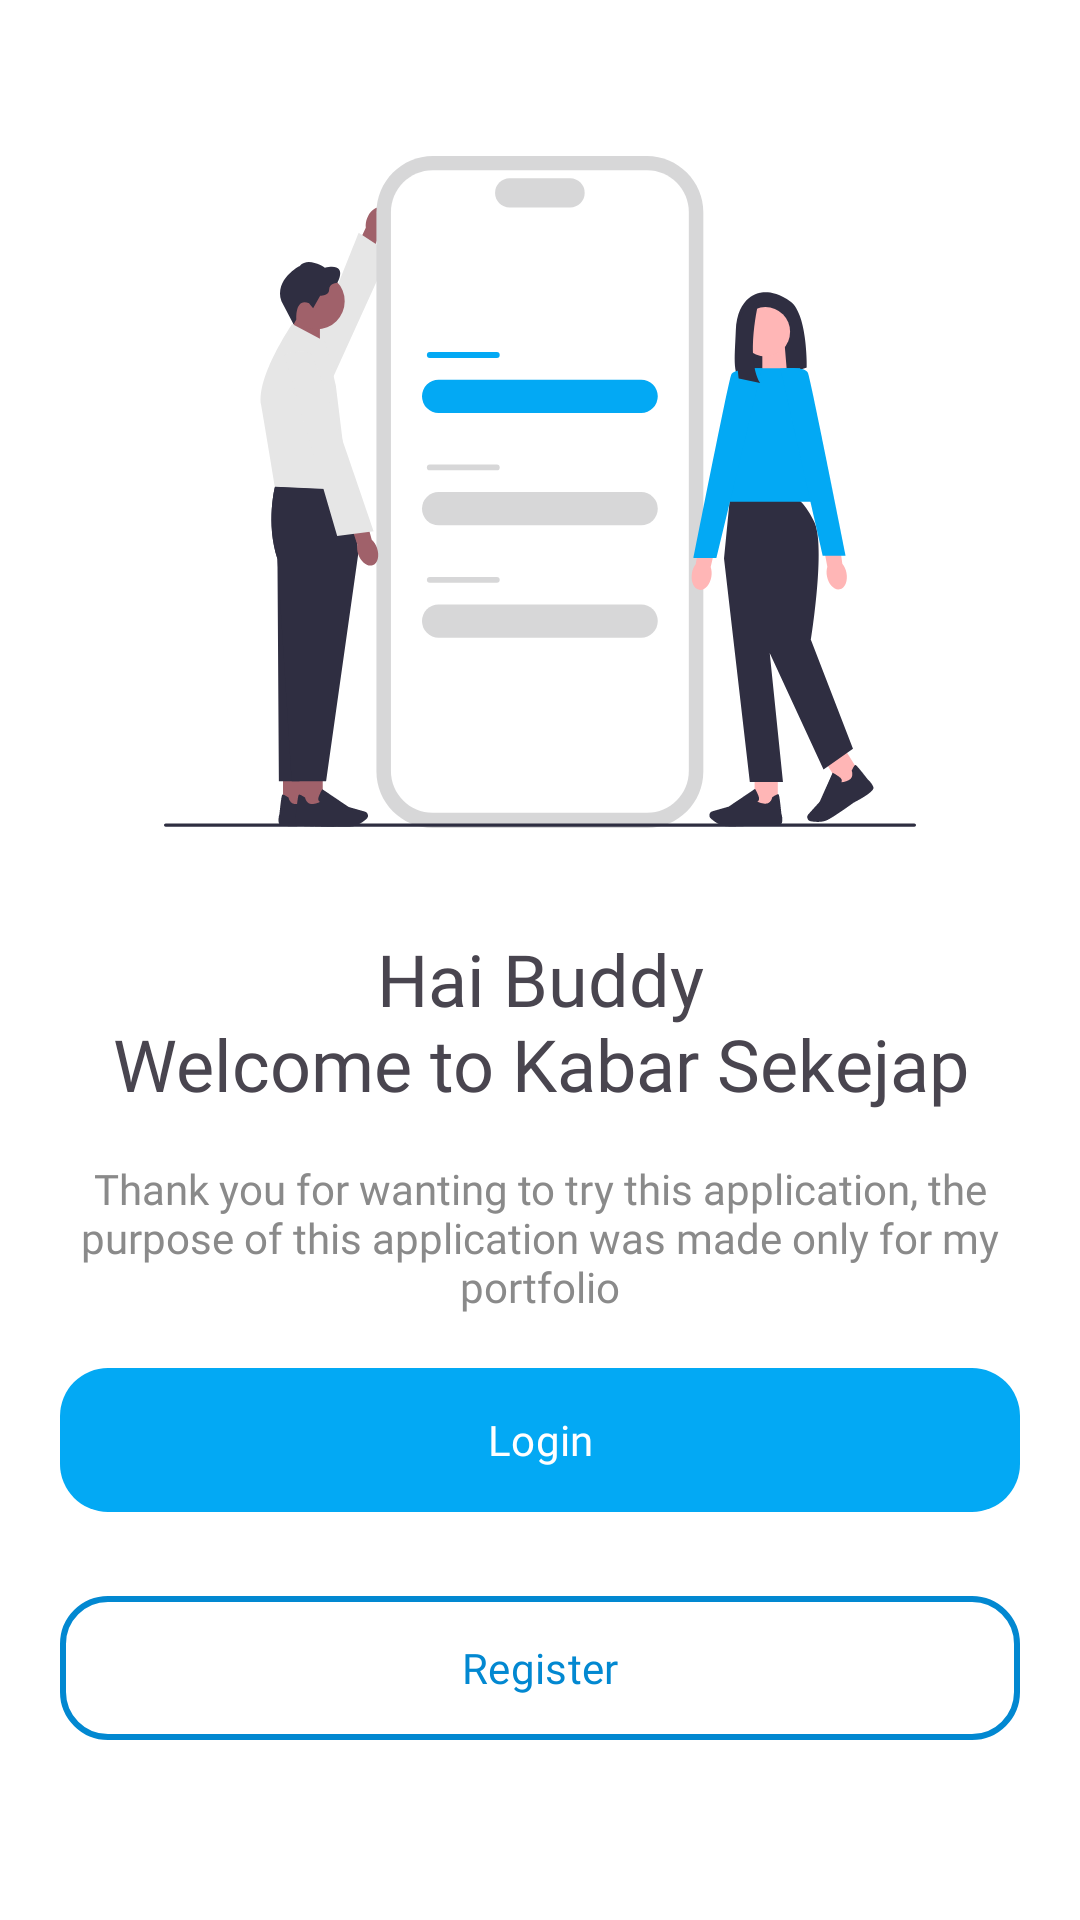

Android layout source for this screen:
<!-- AndroidManifest.xml: application theme Theme.KabarSekejap -->
<!-- res/layout/activity_on_boarding.xml -->
<?xml version="1.0" encoding="utf-8"?>
<androidx.constraintlayout.widget.ConstraintLayout xmlns:android="http://schemas.android.com/apk/res/android"
    xmlns:app="http://schemas.android.com/apk/res-auto"
    xmlns:tools="http://schemas.android.com/tools"
    android:id="@+id/main"
    android:layout_width="match_parent"
    android:layout_height="match_parent"
    tools:context=".ui.onboarding.OnBoardingActivity">


    <ImageView
        android:id="@+id/iv_onboarding"
        android:layout_width="0dp"
        android:layout_height="264dp"
        android:padding="20dp"
        android:src="@drawable/illus_login_or_register"
        app:layout_constraintEnd_toStartOf="@+id/guideline_end"
        app:layout_constraintStart_toStartOf="@+id/guideline_start"
        app:layout_constraintTop_toTopOf="@+id/guideline_top" />

    <TextView
        android:id="@+id/textView"
        android:layout_width="0dp"
        android:layout_height="wrap_content"
        android:layout_marginBottom="8dp"
        android:fontFamily="@font/inter_bold"
        android:text="@string/onboarding_header"
        android:textAlignment="center"
        android:textSize="24sp"
        app:layout_constraintBottom_toTopOf="@+id/textView2"
        app:layout_constraintEnd_toStartOf="@+id/guideline_end"
        app:layout_constraintStart_toStartOf="@+id/guideline_start"
        app:layout_constraintTop_toBottomOf="@+id/iv_onboarding"
        app:layout_constraintVertical_chainStyle="packed" />

    <TextView
        android:id="@+id/textView2"
        android:layout_width="0dp"
        android:layout_height="wrap_content"
        android:layout_marginTop="8dp"
        android:fontFamily="@font/inter_reguler"
        android:text="@string/onboarding_description"
        android:textAlignment="center"
        android:textColor="@color/dark_grey"
        android:textSize="14sp"
        app:layout_constraintBottom_toTopOf="@+id/btn_login"
        app:layout_constraintEnd_toStartOf="@+id/guideline_end"
        app:layout_constraintStart_toStartOf="@+id/guideline_start"
        app:layout_constraintTop_toBottomOf="@+id/textView" />

    <com.google.android.material.button.MaterialButton
        android:id="@+id/btn_login"
        android:layout_width="0dp"
        android:layout_height="56dp"
        android:layout_marginBottom="20dp"
        android:fontFamily="@font/inter_bold"
        android:text="@string/login_button"
        android:textSize="14sp"
        app:cornerRadius="16dp"
        app:layout_constraintBottom_toTopOf="@+id/btn_register"
        app:layout_constraintEnd_toStartOf="@+id/guideline_end"
        app:layout_constraintStart_toStartOf="@+id/guideline_start" />

    <com.google.android.material.button.MaterialButton
        android:id="@+id/btn_register"
        android:layout_width="0dp"
        android:layout_height="56dp"
        app:rippleColor="@color/lightPrimaryColor"
        android:fontFamily="@font/inter_bold"
        android:text="@string/register_button"
        android:textColor="@color/colorPrimaryVariant"
        android:textSize="14sp"
        app:backgroundTint="@color/white"
        app:cornerRadius="16dp"
        app:layout_constraintBottom_toTopOf="@+id/guideline_bottom"
        app:layout_constraintEnd_toStartOf="@+id/guideline_end"
        app:layout_constraintStart_toStartOf="@+id/guideline_start"
        app:strokeColor="@color/colorPrimaryVariant"
        app:strokeWidth="2dp" />


    <androidx.constraintlayout.widget.Guideline
        android:id="@+id/guideline_start"
        android:layout_width="wrap_content"
        android:layout_height="wrap_content"
        android:orientation="vertical"
        app:layout_constraintGuide_begin="20dp" />

    <androidx.constraintlayout.widget.Guideline
        android:id="@+id/guideline_end"
        android:layout_width="wrap_content"
        android:layout_height="wrap_content"
        android:orientation="vertical"
        app:layout_constraintGuide_end="20dp" />

    <androidx.constraintlayout.widget.Guideline
        android:id="@+id/guideline_top"
        android:layout_width="wrap_content"
        android:layout_height="wrap_content"
        android:orientation="horizontal"
        app:layout_constraintGuide_begin="32dp" />

    <androidx.constraintlayout.widget.Guideline
        android:id="@+id/guideline_bottom"
        android:layout_width="wrap_content"
        android:layout_height="wrap_content"
        android:orientation="horizontal"
        app:layout_constraintGuide_end="56dp" />


</androidx.constraintlayout.widget.ConstraintLayout>
<!-- resources referenced by this layout -->
<resources>
  <color name="colorPrimaryVariant">#0288D1</color>
  <color name="dark_grey">#8A8A8A</color>
  <color name="lightPrimaryColor">#B3E5FC</color>
  <color name="white">#FFFFFFFF</color>
  <!-- drawable illus_login_or_register: vector/xml drawable (drawable, 10545 chars, omitted) -->
  <string name="login_button">Login</string>
  <string name="onboarding_description">Thank you for wanting to try this application, the purpose of this application was made only for my portfolio </string>
  <string name="onboarding_header">Hai Buddy\nWelcome to Kabar Sekejap</string>
  <string name="register_button">Register</string>
  <style name="Theme.KabarSekejap" parent="Base.Theme.KabarSekejap" />
  <style name="Base.Theme.KabarSekejap" parent="Theme.Material3.DayNight.NoActionBar">
          
          
          
          <item name="android:colorBackground">@color/white</item>
          <item name="colorOnBackground">@color/black</item>
  
          <item name="colorSurface">@color/white</item>
          <item name="colorOnSurface">@color/black</item>
  
          <item name="colorOnPrimary">@color/white</item>
          <item name="colorPrimary">@color/colorPrimary</item>
          <item name="colorPrimaryVariant">@color/colorPrimaryVariant</item>
  
          <item name="colorOnSecondary">@color/black</item>
          <item name="colorSecondary">@color/colorSecondary</item>
          <item name="colorSecondaryVariant">@color/colorSecondaryVariant</item>
      </style>
  <color name="black">#222222</color>
  <color name="colorPrimary">#03A9F4</color>
  <color name="colorSecondary">#E91E63</color>
  <color name="colorSecondaryVariant">#C2185B</color>
</resources>
